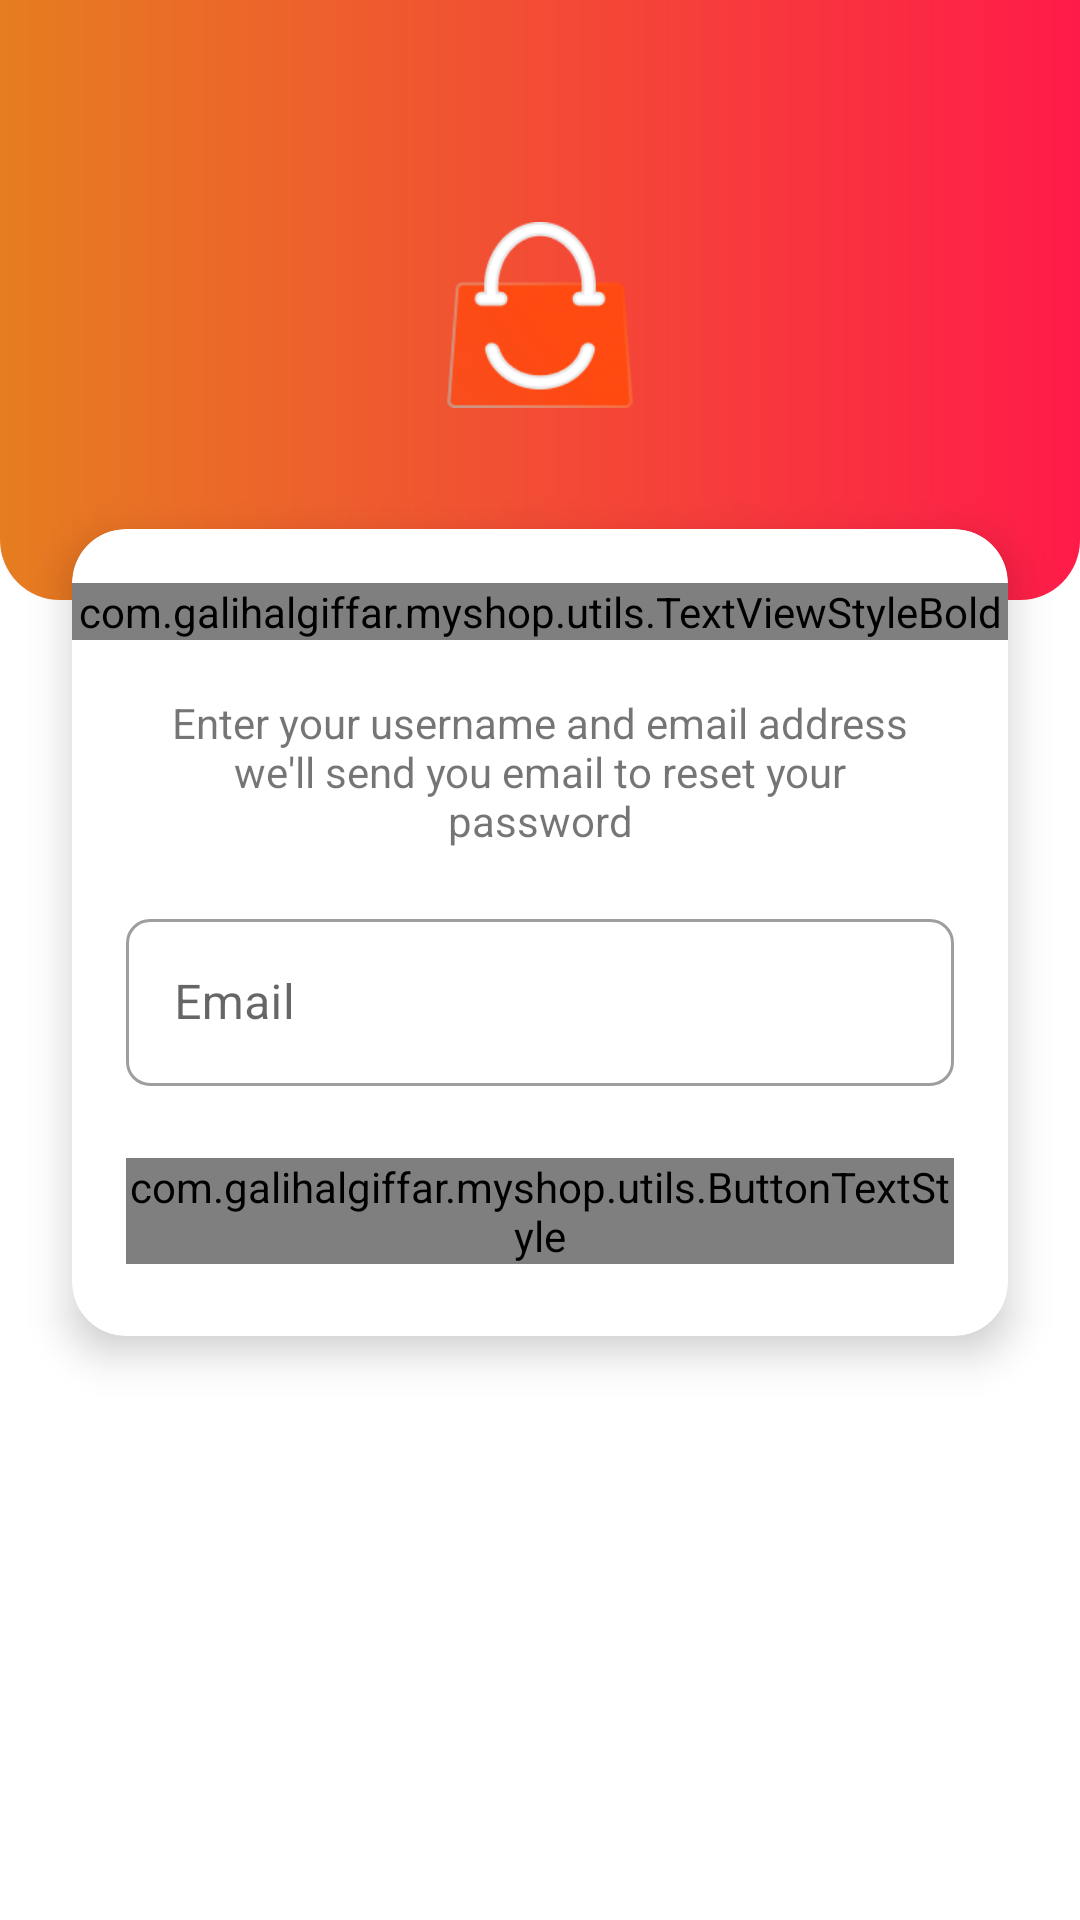

Write the Android layout XML for this screen, with the resource values it uses.
<!-- AndroidManifest.xml: activity theme Theme.LoginScreen -->
<!-- res/layout/activity_forgot_password.xml -->
<?xml version="1.0" encoding="utf-8"?>
<LinearLayout xmlns:android="http://schemas.android.com/apk/res/android"
    xmlns:app="http://schemas.android.com/apk/res-auto"
    xmlns:tools="http://schemas.android.com/tools"
    android:layout_width="match_parent"
    android:layout_height="match_parent"
    tools:context=".activity.ForgotPasswordActivity"
    android:orientation="vertical">

    <RelativeLayout
        android:layout_width="match_parent"
        android:layout_height="200dp"
        android:background="@drawable/bg_login_header">

        <androidx.appcompat.widget.Toolbar
            android:id="@+id/toolbar"
            android:layout_width="match_parent"
            android:layout_height="wrap_content"
            app:layout_constraintEnd_toEndOf="parent"
            app:layout_constraintStart_toStartOf="parent"
            app:layout_constraintTop_toTopOf="parent">

        </androidx.appcompat.widget.Toolbar>


        <ImageView
            android:id="@+id/iv_header"
            android:layout_width="match_parent"
            android:layout_height="62dp"
            android:layout_below="@+id/toolbar"
            android:layout_marginTop="18dp"
            android:src="@drawable/logo130x130" />


    </RelativeLayout>
    <androidx.cardview.widget.CardView
        android:layout_width="match_parent"
        android:layout_height="wrap_content"
        android:layout_marginStart="24dp"
        android:layout_marginTop="-24dp"
        android:layout_marginEnd="24dp"
        app:cardCornerRadius="18dp"
        app:cardElevation="8dp">

        <RelativeLayout
            android:layout_width="match_parent"
            android:layout_height="match_parent">
            <ProgressBar
                android:id="@+id/fp_progressbar"
                android:layout_width="wrap_content"
                android:layout_height="wrap_content"
                android:layout_centerInParent="true"
                android:visibility="gone"/>

            <com.galihalgiffar.myshop.utils.TextViewStyleBold
                android:id="@+id/tv_forgotpassword"
                android:layout_width="match_parent"
                android:layout_height="wrap_content"
                android:layout_marginTop="18dp"
                android:gravity="center_horizontal"
                android:text="Forgot Password?"
                android:textColor="@color/black"
                android:textColorHint="@color/black"
                android:textSize="22sp" />

            <TextView
                android:id="@+id/tv_enteryouremailandpassword"
                android:layout_width="match_parent"
                android:layout_height="wrap_content"
                android:layout_marginTop="18dp"
                android:layout_below="@+id/tv_forgotpassword"
                android:layout_marginStart="32dp"
                android:layout_marginEnd="32dp"
                android:gravity="center_horizontal"
                android:text="Enter your username and email address we'll send you email to reset your password" />

            <com.google.android.material.textfield.TextInputLayout
                android:id="@+id/tinput_email"
                style="@style/OutlinedRoundedBox"
                android:layout_width="match_parent"
                android:layout_height="wrap_content"
                android:layout_marginStart="18dp"
                android:layout_marginTop="18dp"
                android:layout_marginEnd="18dp"
                android:layout_below="@+id/tv_enteryouremailandpassword">

                <com.google.android.material.textfield.TextInputEditText
                    android:id="@+id/ti_email"
                    android:layout_width="match_parent"
                    android:layout_height="wrap_content"
                    android:hint="Email"
                    android:inputType="text" />
            </com.google.android.material.textfield.TextInputLayout>

            <com.galihalgiffar.myshop.utils.ButtonTextStyle
                android:id="@+id/btn_submit"
                android:layout_width="match_parent"
                android:layout_height="wrap_content"
                android:layout_below="@+id/tinput_email"
                android:layout_marginStart="18dp"
                android:layout_marginTop="24dp"
                android:layout_marginEnd="18dp"
                android:layout_marginBottom="24dp"
                android:background="@drawable/button_background"
                android:clickable="true"
                android:focusable="true"
                android:text="SUBMIT"
                android:textColor="@color/white" />


        </RelativeLayout>


    </androidx.cardview.widget.CardView>

</LinearLayout>
<!-- resources referenced by this layout -->
<resources>
  <color name="black">#FF000000</color>
  <color name="white">#FFFFFFFF</color>
  <!-- drawable bg_login_header (drawable) -->
  <?xml version="1.0" encoding="utf-8"?>
  <shape xmlns:android="http://schemas.android.com/apk/res/android"
      android:shape="rectangle">
  
      <gradient
          android:angle="360"
          android:endColor="#ff1b49"
          android:startColor="#e67d20"
          android:type="linear"/>
      <corners android:bottomLeftRadius="@dimen/bg_login_header_radius"
          android:bottomRightRadius="@dimen/bg_login_header_radius"/>
  
  
  </shape>
  <!-- drawable button_background (drawable) -->
  <?xml version="1.0" encoding="utf-8"?>
  <shape xmlns:android="http://schemas.android.com/apk/res/android" android:shape="rectangle">
      <gradient
          android:angle="360"
          android:endColor="#ff1b49"
          android:startColor="#e67d20"
          android:type="linear"/>
      <corners android:radius="@dimen/button_background_radius"/>
  
  </shape>
  <!-- drawable logo130x130: png bitmap (drawable-v24, 14387 bytes) -->
  <style name="OutlinedRoundedBox" parent="Widget.MaterialComponents.TextInputLayout.OutlinedBox">
          <item name="shapeAppearanceOverlay">@style/ShapeAppearanceOverlay.MyApp.TextInputLayout.Rounded</item>
      </style>
  <style name="Theme.LoginScreen" parent="Theme.MaterialComponents.Light.NoActionBar">
  
          <item name="android:windowTranslucentNavigation">false</item>
          <item name="android:windowNoTitle">true</item>
          <item name="android:windowActionBar">true</item>
          <item name="android:windowFullscreen">false</item>
          <item name="android:windowContentOverlay">@null</item>
          <item name="android:windowDrawsSystemBarBackgrounds">false</item>
      </style>
  <dimen name="bg_login_header_radius">20dp</dimen>
  <dimen name="button_background_radius">10dp</dimen>
  <style name="ShapeAppearanceOverlay.MyApp.TextInputLayout.Rounded" parent="">
          <item name="cornerFamily">rounded</item>
          <item name="cornerSize">8dp</item>
      </style>
</resources>
